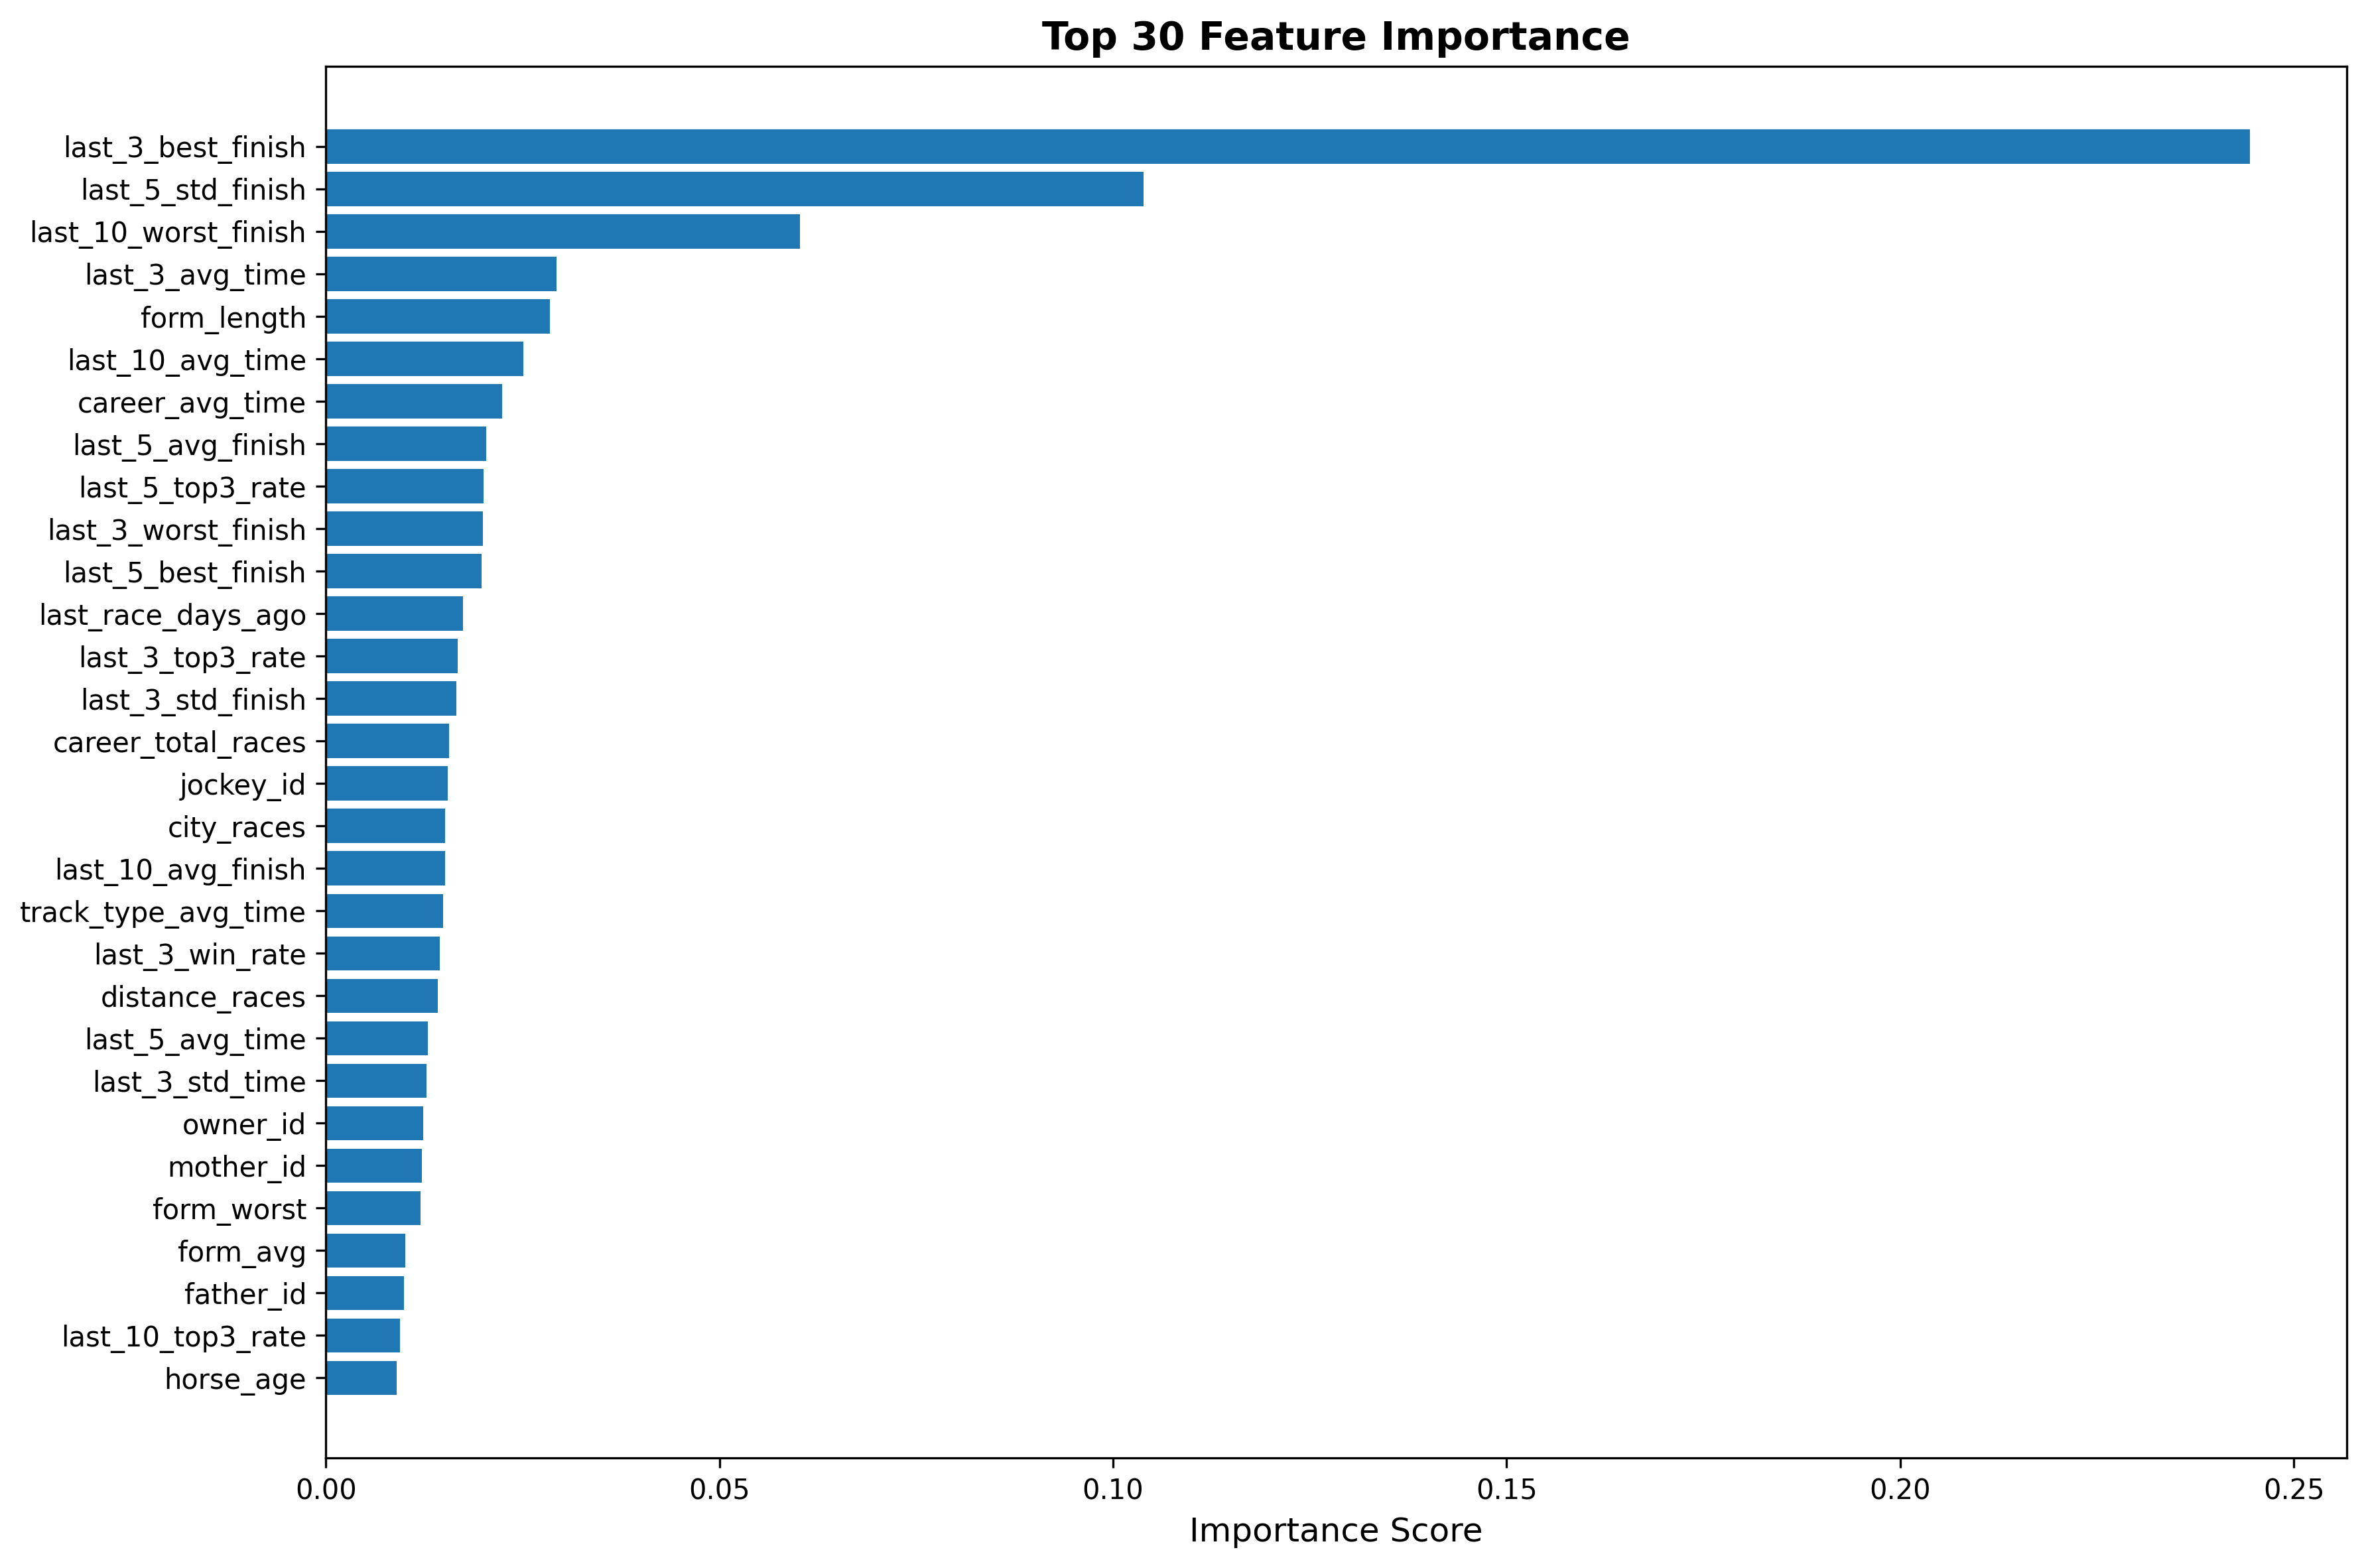

The data file committed next to this chart (first rows):
feature, importance
last_3_best_finish, 0.2445
last_5_std_finish, 0.1039
last_10_worst_finish, 0.06026
last_3_avg_time, 0.02927
form_length, 0.02846
last_10_avg_time, 0.0251
career_avg_time, 0.02242
last_5_avg_finish, 0.02037
last_5_top3_rate, 0.02003
last_3_worst_finish, 0.01996
last_5_best_finish, 0.01976
last_race_days_ago, 0.01744
last_3_top3_rate, 0.01673
last_3_std_finish, 0.01654
career_total_races, 0.01569
jockey_id, 0.01545
city_races, 0.01516
last_10_avg_finish, 0.01515
track_type_avg_time, 0.01489
last_3_win_rate, 0.01447
distance_races, 0.01425
last_5_avg_time, 0.01294
last_3_std_time, 0.01275
owner_id, 0.01235
mother_id, 0.0122
form_worst, 0.01201
form_avg, 0.01009
father_id, 0.009895
last_10_top3_rate, 0.00945
horse_age, 0.009014
form_best, 0.00889
track_type_races, 0.008735
ganyan, 0.008692
distance_variety, 0.008486
last_5_std_time, 0.008324
trainer_id, 0.008216
city_avg_finish, 0.007851
performance_trend, 0.007433
last_5_worst_finish, 0.007114
horse_weight, 0.006943
handicap_weight, 0.006835
last_3_avg_finish, 0.006035
recent_form_trend, 0.0059
career_avg_finish, 0.005628
last_10_std_time, 0.005255
start_position, 0.005232
kgs, 0.005064
ganyan_log, 0.00491
last_10_best_finish, 0.004171
last_10_std_finish, 0.003946
distance_avg_time, 0.003746
distance_avg_finish, 0.003047
form_consistency, 0.002941
last_10_win_rate, 0.002078
total_weight, 0.001978
agf, 0.001377
total_track_experience, 0.0007075
last_5_win_rate, 0.0
race_distance, 0.0
is_favorite, 0.0
... 5 more rows
